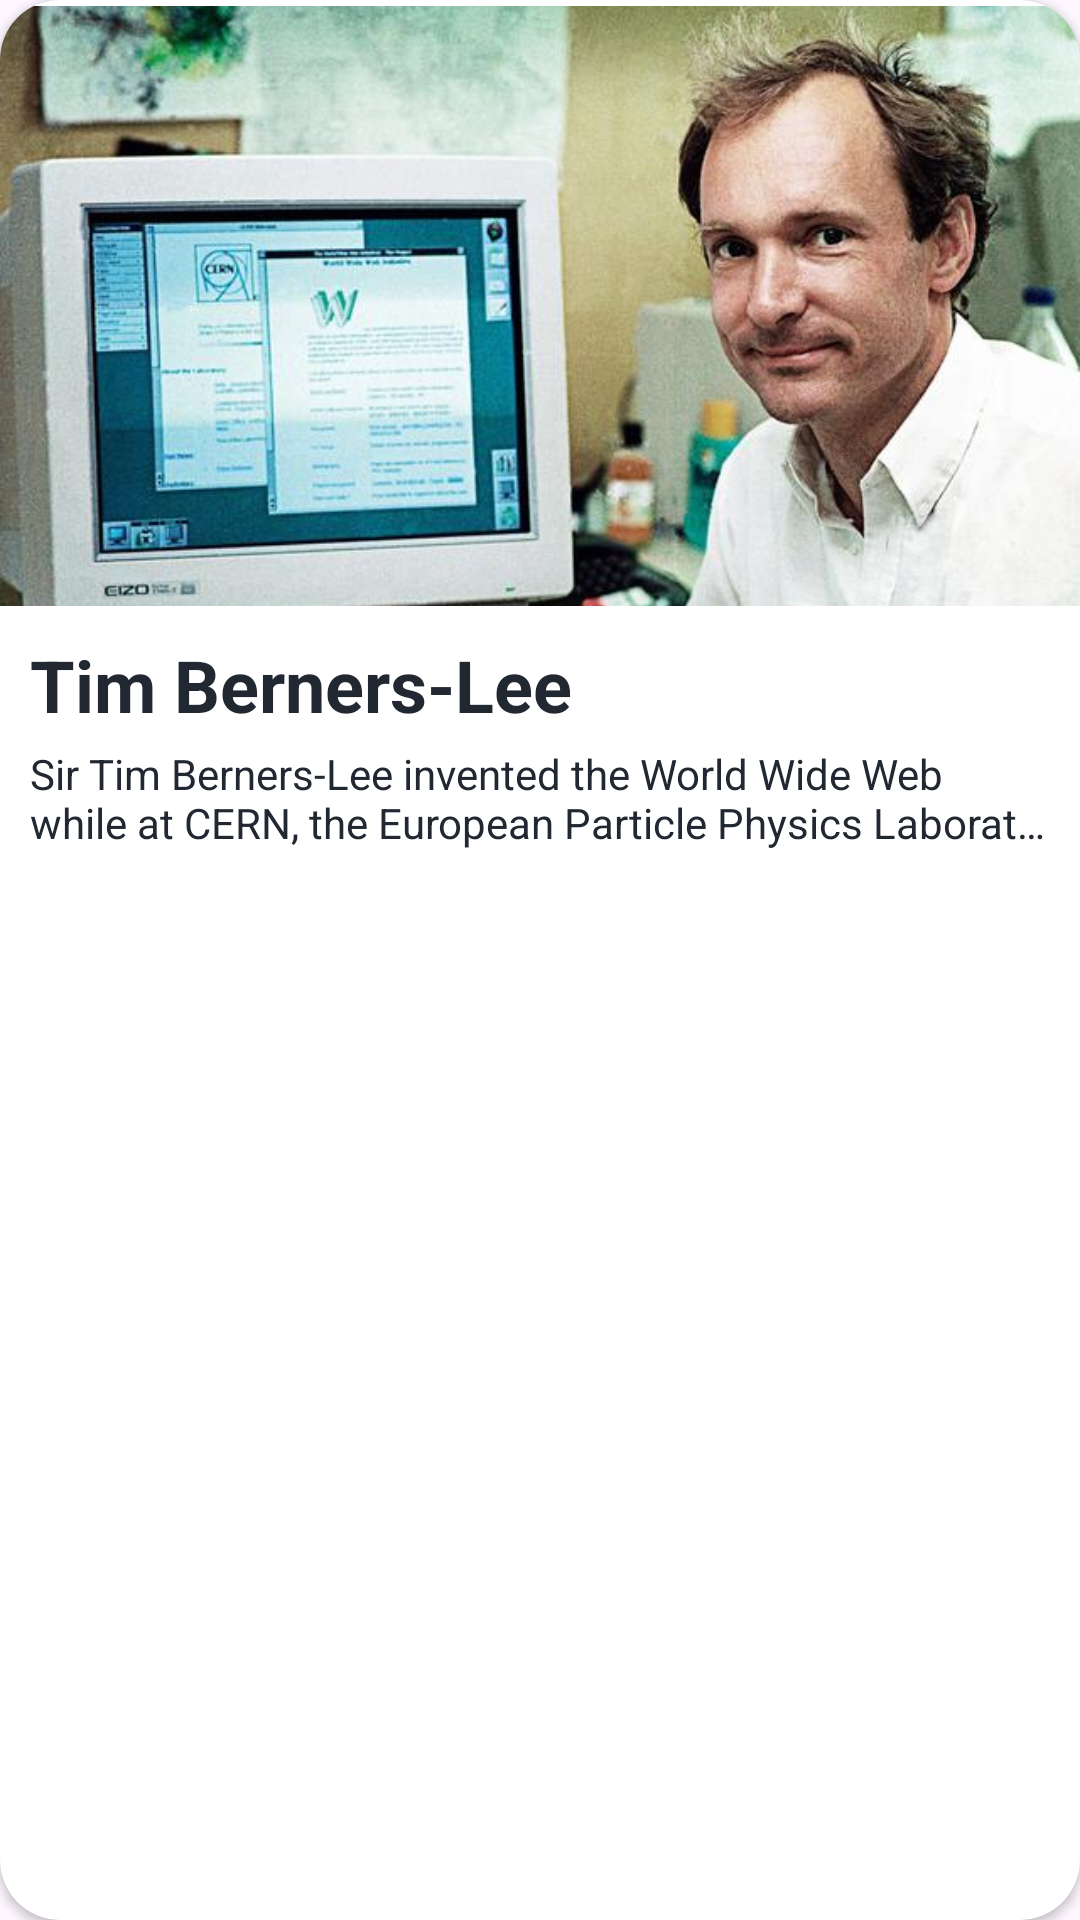

Produce the Android XML layout that renders to this screen, including the resource entries it uses.
<!-- AndroidManifest.xml: application theme Theme.StoryApp -->
<!-- res/layout/card_view_item.xml -->
<?xml version="1.0" encoding="utf-8"?>
<androidx.cardview.widget.CardView xmlns:android="http://schemas.android.com/apk/res/android"
    xmlns:app="http://schemas.android.com/apk/res-auto"
    xmlns:tools="http://schemas.android.com/tools"
    app:cardCornerRadius="20dp"
    android:layout_width="match_parent"
    android:layout_height="wrap_content"
    android:id="@+id/card_view"
    style="@style/cardViewContainerBackground"
    android:layout_gravity="center"
    android:layout_marginHorizontal="30dp"
    android:layout_marginVertical="14dp"
    >

    <androidx.constraintlayout.widget.ConstraintLayout
        android:layout_width="match_parent"
        android:layout_height="300dp">

        <ImageView
            android:id="@+id/imageViewCard"
            android:layout_width="match_parent"
            android:layout_height="200dp"
            android:scaleType="centerCrop"
            android:src="@drawable/bernerslee"
            app:layout_constraintBottom_toBottomOf="parent"
            app:layout_constraintEnd_toEndOf="parent"
            app:layout_constraintHorizontal_bias="1.0"
            app:layout_constraintStart_toStartOf="parent"
            app:layout_constraintTop_toTopOf="parent"
            app:layout_constraintVertical_bias="0.02"
            android:contentDescription="@string/image" />

        <TextView
            android:id="@+id/textViewCardTitle"
            android:layout_width="match_parent"
            android:paddingHorizontal="10dp"
            android:layout_height="wrap_content"
            android:textColor="?attr/colorPrimary"
            android:text="@string/title"
            android:layout_marginTop="10dp"
            android:textSize="24sp"
            android:textStyle="bold"
            app:layout_constraintBottom_toBottomOf="parent"
            app:layout_constraintEnd_toEndOf="parent"
            app:layout_constraintHorizontal_bias="0.0"
            app:layout_constraintStart_toStartOf="parent"
            app:layout_constraintTop_toBottomOf="@+id/imageViewCard"
            app:layout_constraintVertical_bias="0.0" />

        <TextView
            android:id="@+id/textViewCardDescription"
            android:layout_width="match_parent"
            android:paddingHorizontal="10dp"
            android:layout_height="wrap_content"
            android:textColor="?attr/colorPrimary"
            android:text="@string/description"
            android:layout_marginTop="4dp"
            android:ellipsize="end"
            android:lines="2"
            android:textSize="14sp"
            app:layout_constraintBottom_toBottomOf="parent"
            app:layout_constraintEnd_toEndOf="parent"
            app:layout_constraintHorizontal_bias="0.0"
            app:layout_constraintStart_toStartOf="parent"
            app:layout_constraintTop_toBottomOf="@+id/textViewCardTitle"
            app:layout_constraintVertical_bias="0.0" />

    </androidx.constraintlayout.widget.ConstraintLayout>


</androidx.cardview.widget.CardView>
<!-- resources referenced by this layout -->
<resources>
  <!-- drawable bernerslee: jpg bitmap (drawable, 41240 bytes) -->
  <string name="description">
          Sir Tim Berners-Lee invented the World Wide Web while at CERN, the European Particle Physics Laboratory, in 1989. He wrote the first web client and server in 1990. His specifications of URIs, HTTP and HTML were refined as Web technology spread.
          He is the co-founder and CTO of Inrupt.com, a tech start-up that uses, promotes and helps develop the open source Solid platform. Solid aims to give people control and agency over their data, questioning many assumptions about how the web has to work. Solid technically is a new level of standard at the web layer, which adds features never put into the original spec, such as global single sign-on, universal access control, and a universal data API so that any app can store data in any storage place. Socially Solid is a movement away from much of the issues with the current WWW, and toward a world in which users are in control, and empowered by large amounts of data, private, shared, and public.
          Sir Tim is the Founder, Emeritus Director, and an Honorary Member of the Board of Directors of the World Wide Web Consortium (W3C), a Web standards organization that he founded in 1994 which develops interoperable technologies (specifications, guidelines, software, and tools) to lead the Web to its full potential. He is a Director of the World Wide Web Foundation that was launched in 2009 to coordinate efforts to further the potential of the Web to benefit humanity.
      </string>
  <string name="image">image</string>
  <string name="title">Tim Berners-Lee</string>
  <style name="cardViewContainerBackground" parent="">
          <item name="android:backgroundTint">@color/white</item>
      </style>
  <style name="Theme.StoryApp" parent="Base.Theme.StoryApp" />
  <color name="white">#FFFFFFFF</color>
  <style name="Base.Theme.StoryApp" parent="Theme.Material3.DayNight">
          <item name="android:statusBarColor">@color/orange</item>
          <item name="colorPrimary">@color/black_secondary</item>
          <item name="color">@color/black_tertiary</item>
          
          
      </style>
  <color name="orange">#FFFF4913</color>
  <color name="black_secondary">#FF222831</color>
  <color name="black_tertiary">#FF31363F</color>
</resources>
